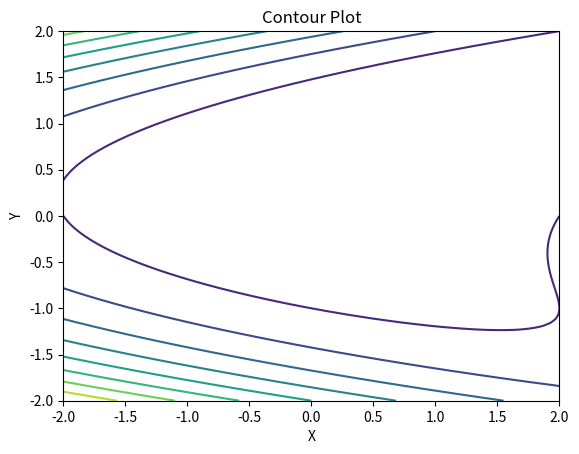

Source code (Python):
# Contour plot
import numpy as np
import matplotlib.pyplot as plt


fig, ax = plt.subplots()

# data
x = np.linspace(-2, 2, 100)
y = np.linspace(-2, 2, 100)
X, Y = np.meshgrid(x, y)
Z = (X - Y**2)**2 + (Y - 1)**2

# plot
contours = ax.contour(X, Y, Z, levels=10)
ax.set_title("Contour Plot")
ax.set_xlabel("X")
ax.set_ylabel("Y")
plt.show()

# save
fig.savefig("contour.png")